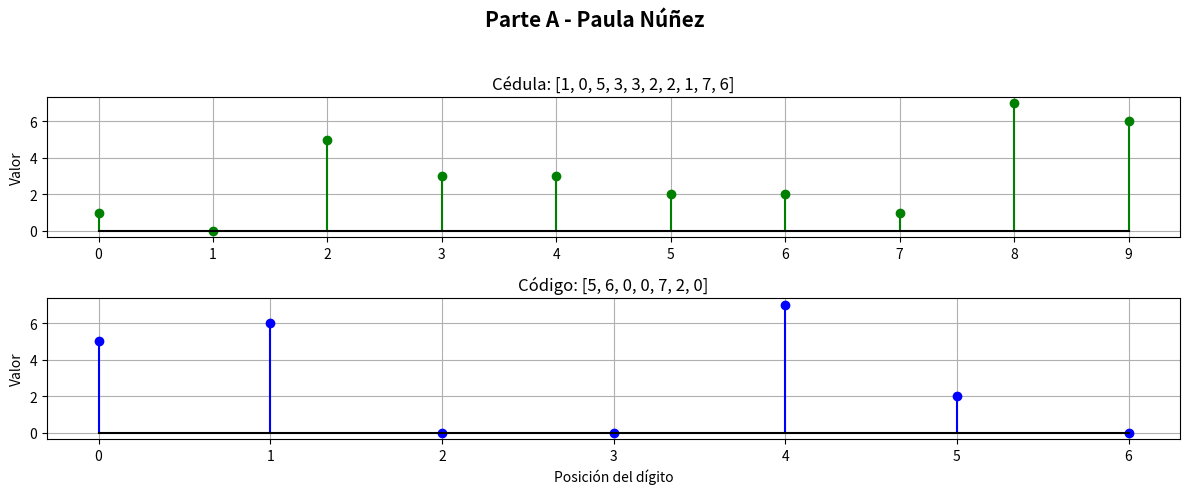
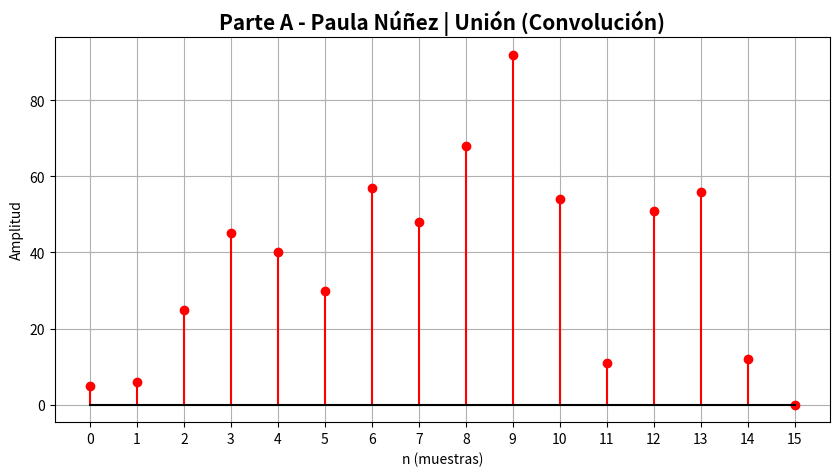
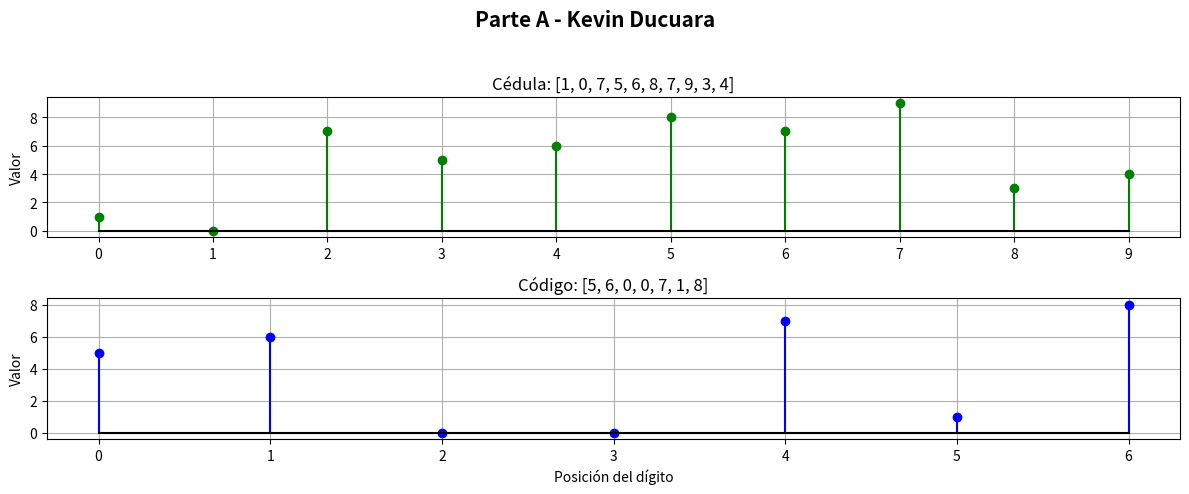
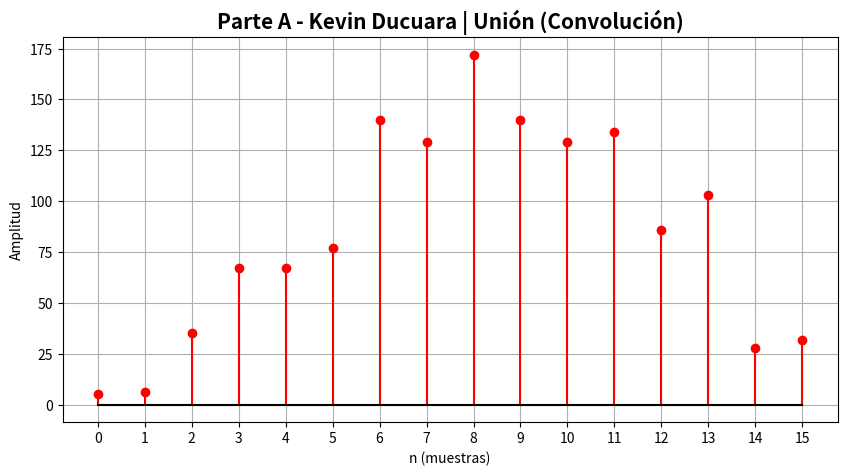
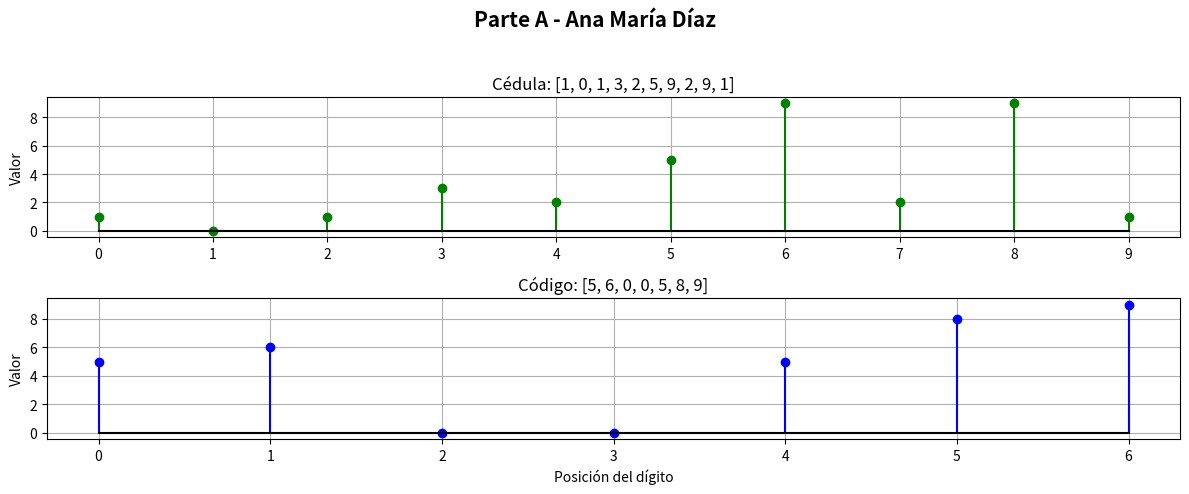
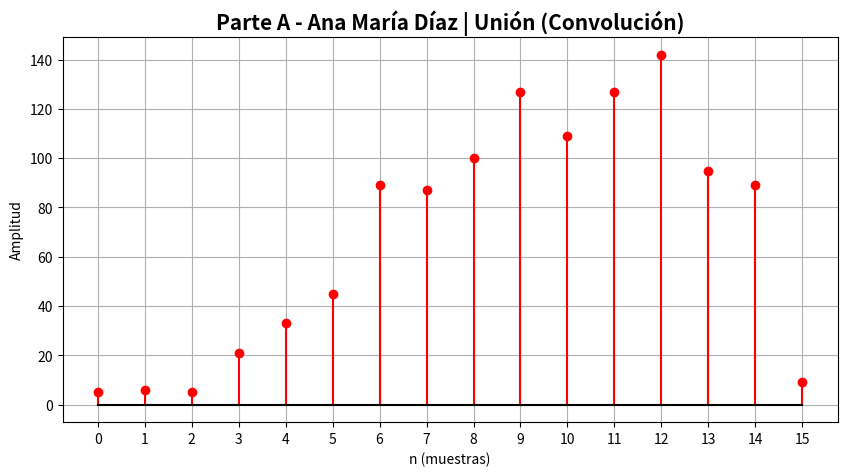
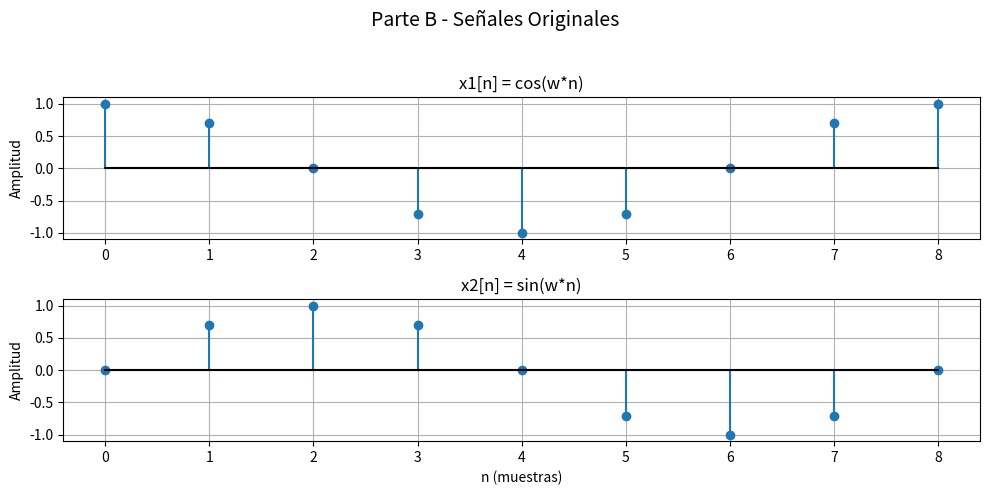
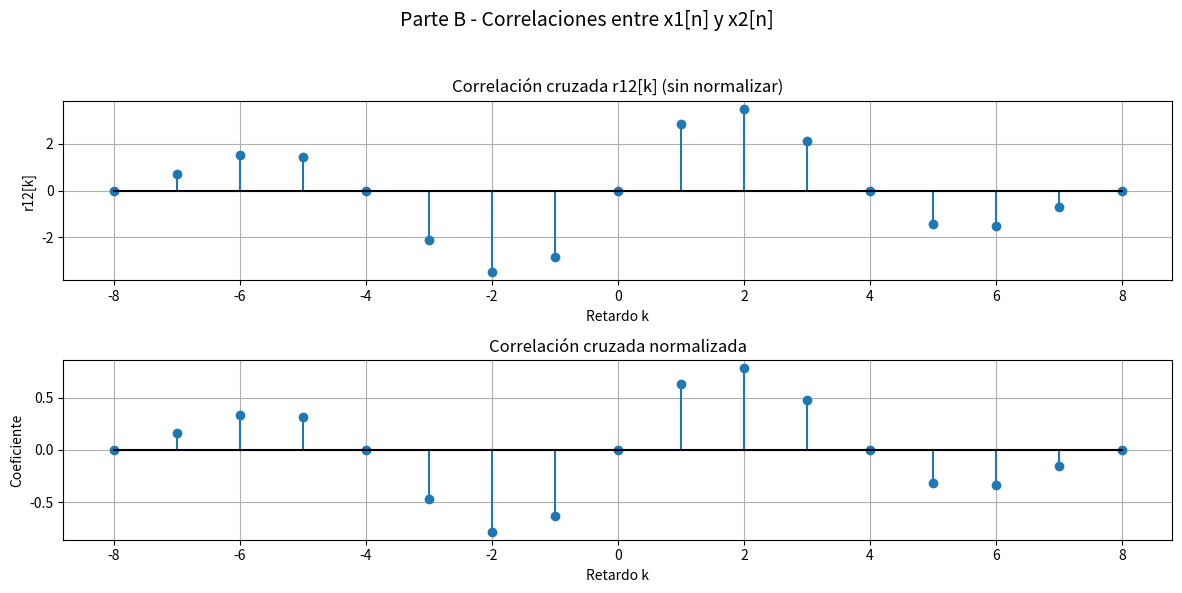

Write the Python code that produced these figures, in order.
import numpy as np
import matplotlib.pyplot as plt

#------------------- PARTE A - SEÑALES DISCRETAS----------------------
#          Códigos, Cédulas y Unión por Convolución

# Datos de los integrantes:
integrantes = [
    {
        "nombre": "Paula Núñez",
        "codigo": [5, 6, 0, 0, 7, 2, 0],        # Código separado en dígitos
        "cedula": [1, 0, 5, 3, 3, 2, 2, 1, 7, 6]  # Cédula separada en dígitos
    },
    {
        "nombre": "Kevin Ducuara",
        "codigo": [5, 6, 0, 0, 7, 1, 8],
        "cedula": [1, 0, 7, 5, 6, 8, 7, 9, 3, 4]
    },
    {
        "nombre": "Ana María Díaz",
        "codigo": [5, 6, 0, 0, 5, 8, 9],
        "cedula": [1, 0, 1, 3, 2, 5, 9, 2, 9, 1]
    }
]

# Graficar resultados por integrante
for integ in integrantes:
    cod = np.array(integ["codigo"])
    ced = np.array(integ["cedula"])

    # Union= convolución entre cédula y código
    union = np.convolve(cod, ced)

    # Graficas individuales
    plt.figure(figsize=(12, 5))
    plt.suptitle(f"Parte A - {integ['nombre']}", fontsize=15, fontweight="bold")

    # Cédula
    plt.subplot(2, 1, 1)
    plt.stem(range(len(ced)), ced, basefmt="k", linefmt="g-", markerfmt="go")
    plt.title(f"Cédula: {integ['cedula']}", fontsize=12)
    plt.ylabel("Valor")
    plt.xticks(range(len(ced)))  # Mostrar índices exactos
    plt.grid(True)

    # Código
    plt.subplot(2, 1, 2)
    plt.stem(range(len(cod)), cod, basefmt="k", linefmt="b-", markerfmt="bo")
    plt.title(f"Código: {integ['codigo']}", fontsize=12)
    plt.xlabel("Posición del dígito")
    plt.ylabel("Valor")
    plt.xticks(range(len(cod)))
    plt.grid(True)

    plt.tight_layout(rect=[0, 0, 1, 0.95])
    plt.show()

    # Grafica de la Unión de Cédula y Código
    plt.figure(figsize=(10, 5))
    plt.title(f"Parte A - {integ['nombre']} | Unión (Convolución)", fontsize=15, fontweight="bold")
    plt.stem(range(len(union)), union, basefmt="k", linefmt="r-", markerfmt="ro")
    plt.xlabel("n (muestras)")
    plt.ylabel("Amplitud")
    plt.xticks(range(len(union)))  # Mostrar todos los puntos claramente
    plt.grid(True)
    plt.show()


#-------------------PARTE B - CORRELACIÓN CRUZADA-------------------

# Definicion de las señales
Ts = 1.25e-3      # Periodo de muestreo (1.25 ms)
f = 100           # Frecuencia en Hz
n = np.arange(0, 9)
w = 2 * np.pi * f * Ts

x1 = np.cos(w * n)
x2 = np.sin(w * n)

# Calculo de correlación cruzada
N = len(n)
lags = np.arange(-(N - 1), N)
r12 = np.zeros(len(lags))

for i, k in enumerate(lags):
    suma = 0
    for ni in range(N):
        nk = ni + k
        if 0 <= nk < N:
            suma += x1[ni] * x2[nk]
    r12[i] = suma

# Calculo de correlación normalizada
E1 = np.sum(x1**2)
E2 = np.sum(x2**2)
r12_norm = r12 / np.sqrt(E1 * E2)

# Grafica de las Señales originales
plt.figure(figsize=(10, 5))
plt.suptitle("Parte B - Señales Originales", fontsize=14)

plt.subplot(2, 1, 1)
plt.stem(n, x1, basefmt="k")
plt.title("x1[n] = cos(w*n)")
plt.ylabel("Amplitud")
plt.grid()

plt.subplot(2, 1, 2)
plt.stem(n, x2, basefmt="k")
plt.title("x2[n] = sin(w*n)")
plt.xlabel("n (muestras)")
plt.ylabel("Amplitud")
plt.grid()

plt.tight_layout(rect=[0, 0, 1, 0.95])
plt.show()

# Grafica de las Correlaciones
plt.figure(figsize=(12, 6))
plt.suptitle("Parte B - Correlaciones entre x1[n] y x2[n]", fontsize=14)

plt.subplot(2, 1, 1)
plt.stem(lags, r12, basefmt="k")
plt.title("Correlación cruzada r12[k] (sin normalizar)")
plt.xlabel("Retardo k")
plt.ylabel("r12[k]")
plt.grid()

plt.subplot(2, 1, 2)
plt.stem(lags, r12_norm, basefmt="k")
plt.title("Correlación cruzada normalizada")
plt.xlabel("Retardo k")
plt.ylabel("Coeficiente")
plt.grid()

plt.tight_layout(rect=[0, 0, 1, 0.95])
plt.show()

# Mostrar en consola el máximo coeficiente de correlación
max_corr = np.max(r12_norm)
k_max = lags[np.argmax(r12_norm)]
print(f"\nMáxima correlación normalizada = {max_corr:.3f} en k = {k_max}")
